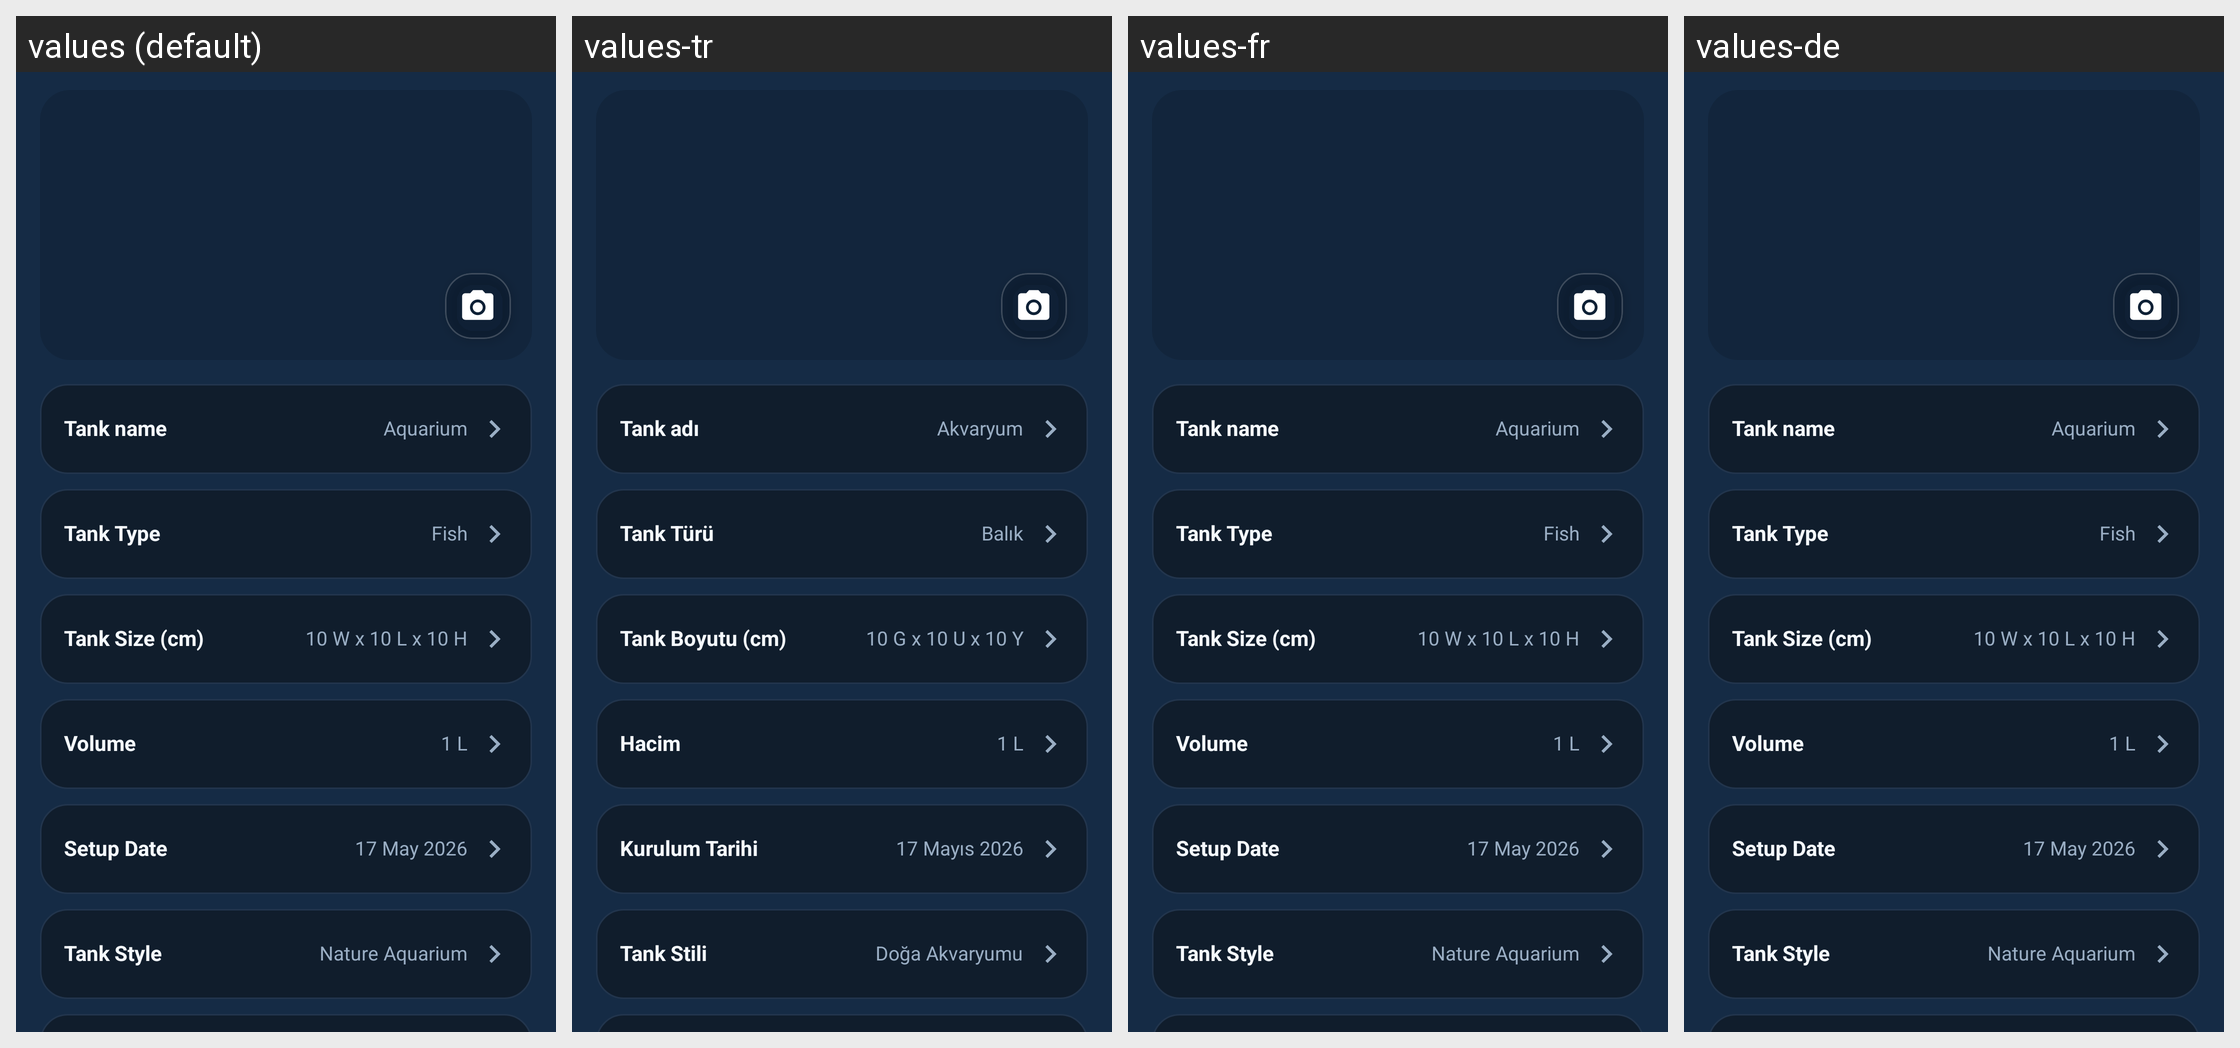

Translations of the strings shown on this Android screen, per locale in the grid:
Android screen res/layout/fragment_tank_settings_basic.xml rendered under 4 locales, left to right: values (default), values-tr, values-fr, values-de. Device: Nexus 5 (rendered at 1080×1920; each locale shown at half size, 540×960, under a caption strip naming it); theme AppTheme.
Other locales in the repository, not shown: values-es.
Strings drawn on this screen, with the default value and each locale's value (text and hints the layout hard-codes, and strings that could not be matched under every locale, appear in the picture but are not listed):

aquarium_tank_name_title
  values: Tank name
  values-tr: Tank adı
  values-fr: Tank name  [not translated; the default value is used]
  values-de: Tank name  [not translated; the default value is used]

aquarium_text_aquarium
  values: Aquarium
  values-tr: Akvaryum
  values-fr: Aquarium  [not translated; the default value is used]
  values-de: Aquarium  [not translated; the default value is used]

aquarium_tank_type_title
  values: Tank Type
  values-tr: Tank Türü
  values-fr: Tank Type  [not translated; the default value is used]
  values-de: Tank Type  [not translated; the default value is used]

aquarium_tank_type_fish
  values: Fish
  values-tr: Balık
  values-fr: Fish  [not translated; the default value is used]
  values-de: Fish  [not translated; the default value is used]

aquarium_tank_size_cm_title
  values: Tank Size (cm)
  values-tr: Tank Boyutu (cm)
  values-fr: Tank Size (cm)  [not translated; the default value is used]
  values-de: Tank Size (cm)  [not translated; the default value is used]

aquarium_text_10_w_x_10_l_x_10_h_2
  values: 10 W x 10 L x 10 H
  values-tr: 10 G x 10 U x 10 Y
  values-fr: 10 W x 10 L x 10 H  [not translated; the default value is used]
  values-de: 10 W x 10 L x 10 H  [not translated; the default value is used]

aquarium_volume_title
  values: Volume
  values-tr: Hacim
  values-fr: Volume  [not translated; the default value is used]
  values-de: Volume  [not translated; the default value is used]

aquarium_text_1_l
  values: 1 L
  values-tr: 1 L
  values-fr: 1 L  [not translated; the default value is used]
  values-de: 1 L  [not translated; the default value is used]

aquarium_setup_date_title
  values: Setup Date
  values-tr: Kurulum Tarihi
  values-fr: Setup Date  [not translated; the default value is used]
  values-de: Setup Date  [not translated; the default value is used]

aquarium_text_17_may_2026
  values: 17 May 2026
  values-tr: 17 Mayıs 2026
  values-fr: 17 May 2026  [not translated; the default value is used]
  values-de: 17 May 2026  [not translated; the default value is used]

aquarium_tank_style_title
  values: Tank Style
  values-tr: Tank Stili
  values-fr: Tank Style  [not translated; the default value is used]
  values-de: Tank Style  [not translated; the default value is used]

aquarium_text_nature_aquarium
  values: Nature Aquarium
  values-tr: Doğa Akvaryumu
  values-fr: Nature Aquarium  [not translated; the default value is used]
  values-de: Nature Aquarium  [not translated; the default value is used]
